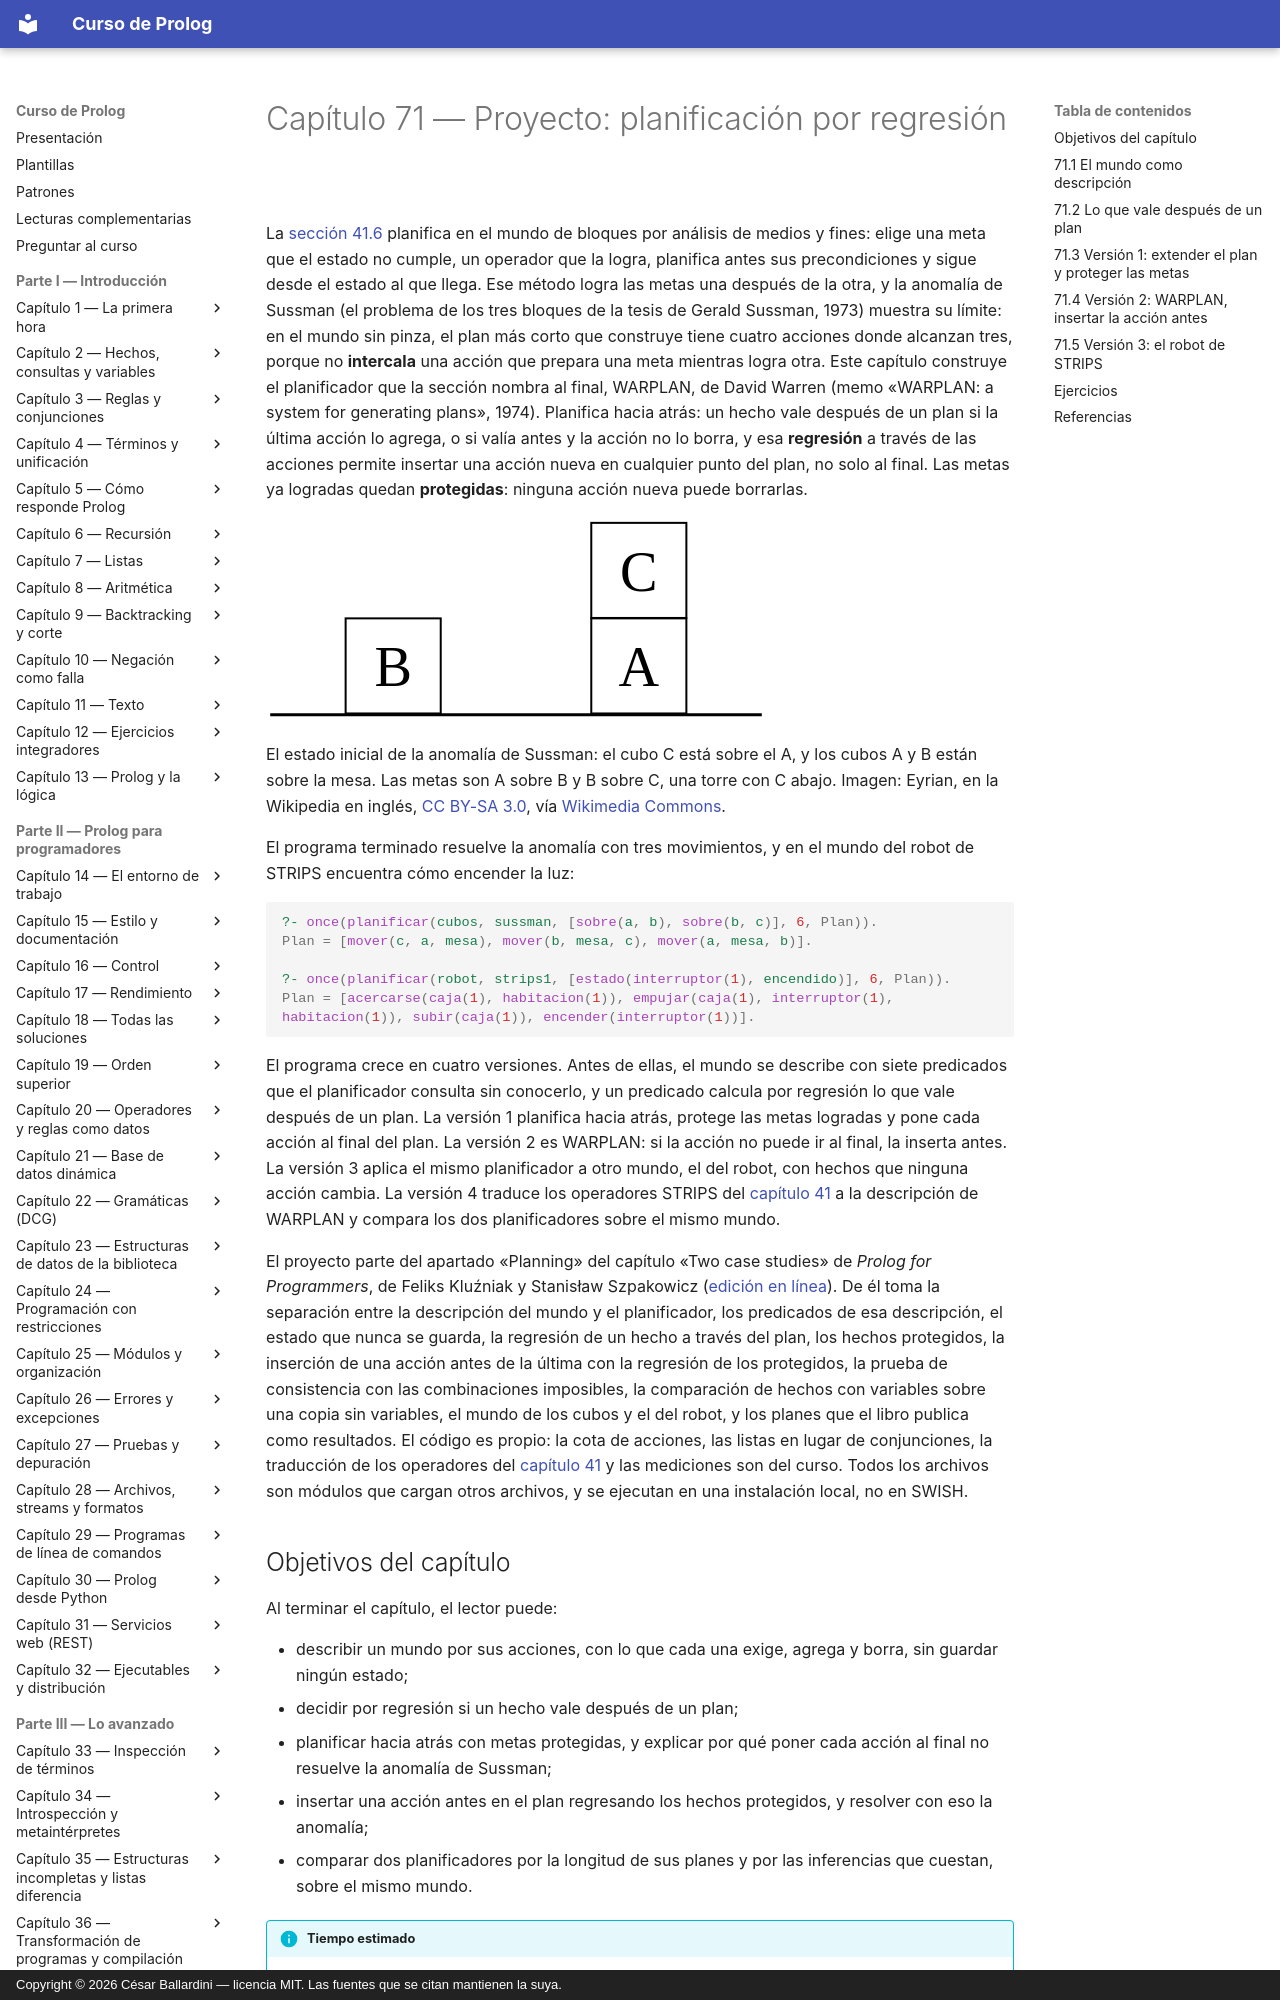

repository: CesarBallardini/curso-de-prolog · page: capitulo-71-proyecto-planificacion-regresion/index.html · generator: mkdocs · copyright: Copyright © 2026 César Ballardini — licencia MIT. Las fuentes que se citan mantienen la suya.

# Capítulo 71 — Proyecto: planificación por regresión

La [sección 41.6](../capitulo-41-busqueda-y-planificacion/planificacion.md#416-planificacion-operadores-strips-y-analisis-de-medios-y-fines)
planifica en el mundo de bloques por análisis de medios y fines: elige una
meta que el estado no cumple, un operador que la logra, planifica antes sus
precondiciones y sigue desde el estado al que llega. Ese método logra las
metas una después de la otra, y la anomalía de Sussman (el problema de los
tres bloques de la tesis de Gerald Sussman, 1973) muestra su límite:
en el mundo sin pinza, el plan más corto que construye tiene cuatro
acciones donde alcanzan tres, porque no **intercala** una acción que
prepara una meta mientras logra otra. Este capítulo construye el
planificador que la sección nombra al final, WARPLAN, de David Warren
(memo «WARPLAN: a system for generating plans», 1974). Planifica hacia atrás: un hecho vale después de un plan si la
última acción lo agrega, o si valía antes y la acción no lo borra, y esa
**regresión** a través de las acciones permite insertar una acción nueva en
cualquier punto del plan, no solo al final. Las metas ya logradas quedan
**protegidas**: ninguna acción nueva puede borrarlas.

![Tres cubos: C sobre A, y A y B sobre la mesa](sussman.svg)

El estado inicial de la anomalía de Sussman: el cubo C está sobre el A, y
los cubos A y B están sobre la mesa. Las metas son A sobre B y B sobre C,
una torre con C abajo. Imagen: Eyrian, en la Wikipedia en inglés,
[CC BY-SA 3.0](https://creativecommons.org/licenses/by-sa/3.0/), vía
[Wikimedia Commons](https://commons.wikimedia.org/wiki/File:Sussman-anomaly-1.svg).

El programa terminado resuelve la anomalía con tres movimientos, y en el
mundo del robot de STRIPS encuentra cómo encender la luz:

<!-- contexto: capitulo-71/warplan.pl -->
```prolog
?- once(planificar(cubos, sussman, [sobre(a, b), sobre(b, c)], 6, Plan)).
Plan = [mover(c, a, mesa), mover(b, mesa, c), mover(a, mesa, b)].

?- once(planificar(robot, strips1, [estado(interruptor(1), encendido)], 6, Plan)).
Plan = [acercarse(caja(1), habitacion(1)), empujar(caja(1), interruptor(1), habitacion(1)), subir(caja(1)), encender(interruptor(1))].
```

El programa crece en cuatro versiones. Antes de ellas, el mundo se
describe con siete predicados que el planificador consulta sin conocerlo,
y un predicado calcula por regresión lo que vale después de un plan. La
versión 1 planifica hacia atrás, protege las metas logradas y pone cada
acción al final del plan. La versión 2 es WARPLAN: si la acción no puede ir
al final, la inserta antes. La versión 3 aplica el mismo planificador a
otro mundo, el del robot, con hechos que ninguna acción cambia. La versión
4 traduce los operadores STRIPS del [capítulo 41](../capitulo-41-busqueda-y-planificacion/index.md) a la descripción de
WARPLAN y compara los dos planificadores sobre el mismo mundo.

El proyecto parte del apartado «Planning» del capítulo «Two case studies»
de *Prolog for Programmers*, de Feliks Kluźniak y Stanisław Szpakowicz
([edición en línea](https://www.site.uottawa.ca/~szpak/pub/P4P/Prolog_for_Programmers_neat.pdf)).
De él toma la separación entre la descripción del mundo y el planificador,
los predicados de esa descripción, el estado que nunca se guarda, la
regresión de un hecho a través del plan, los hechos protegidos, la
inserción de una acción antes de la última con la regresión de los
protegidos, la prueba de consistencia con las combinaciones imposibles, la
comparación de hechos con variables sobre una copia sin variables, el
mundo de los cubos y el del robot, y los planes que el libro publica como
resultados. El código es propio: la cota de acciones, las listas en lugar
de conjunciones, la traducción de los operadores del [capítulo 41](../capitulo-41-busqueda-y-planificacion/index.md) y las
mediciones son del curso. Todos los archivos son módulos que cargan otros
archivos, y se ejecutan en una instalación local, no en SWISH.
